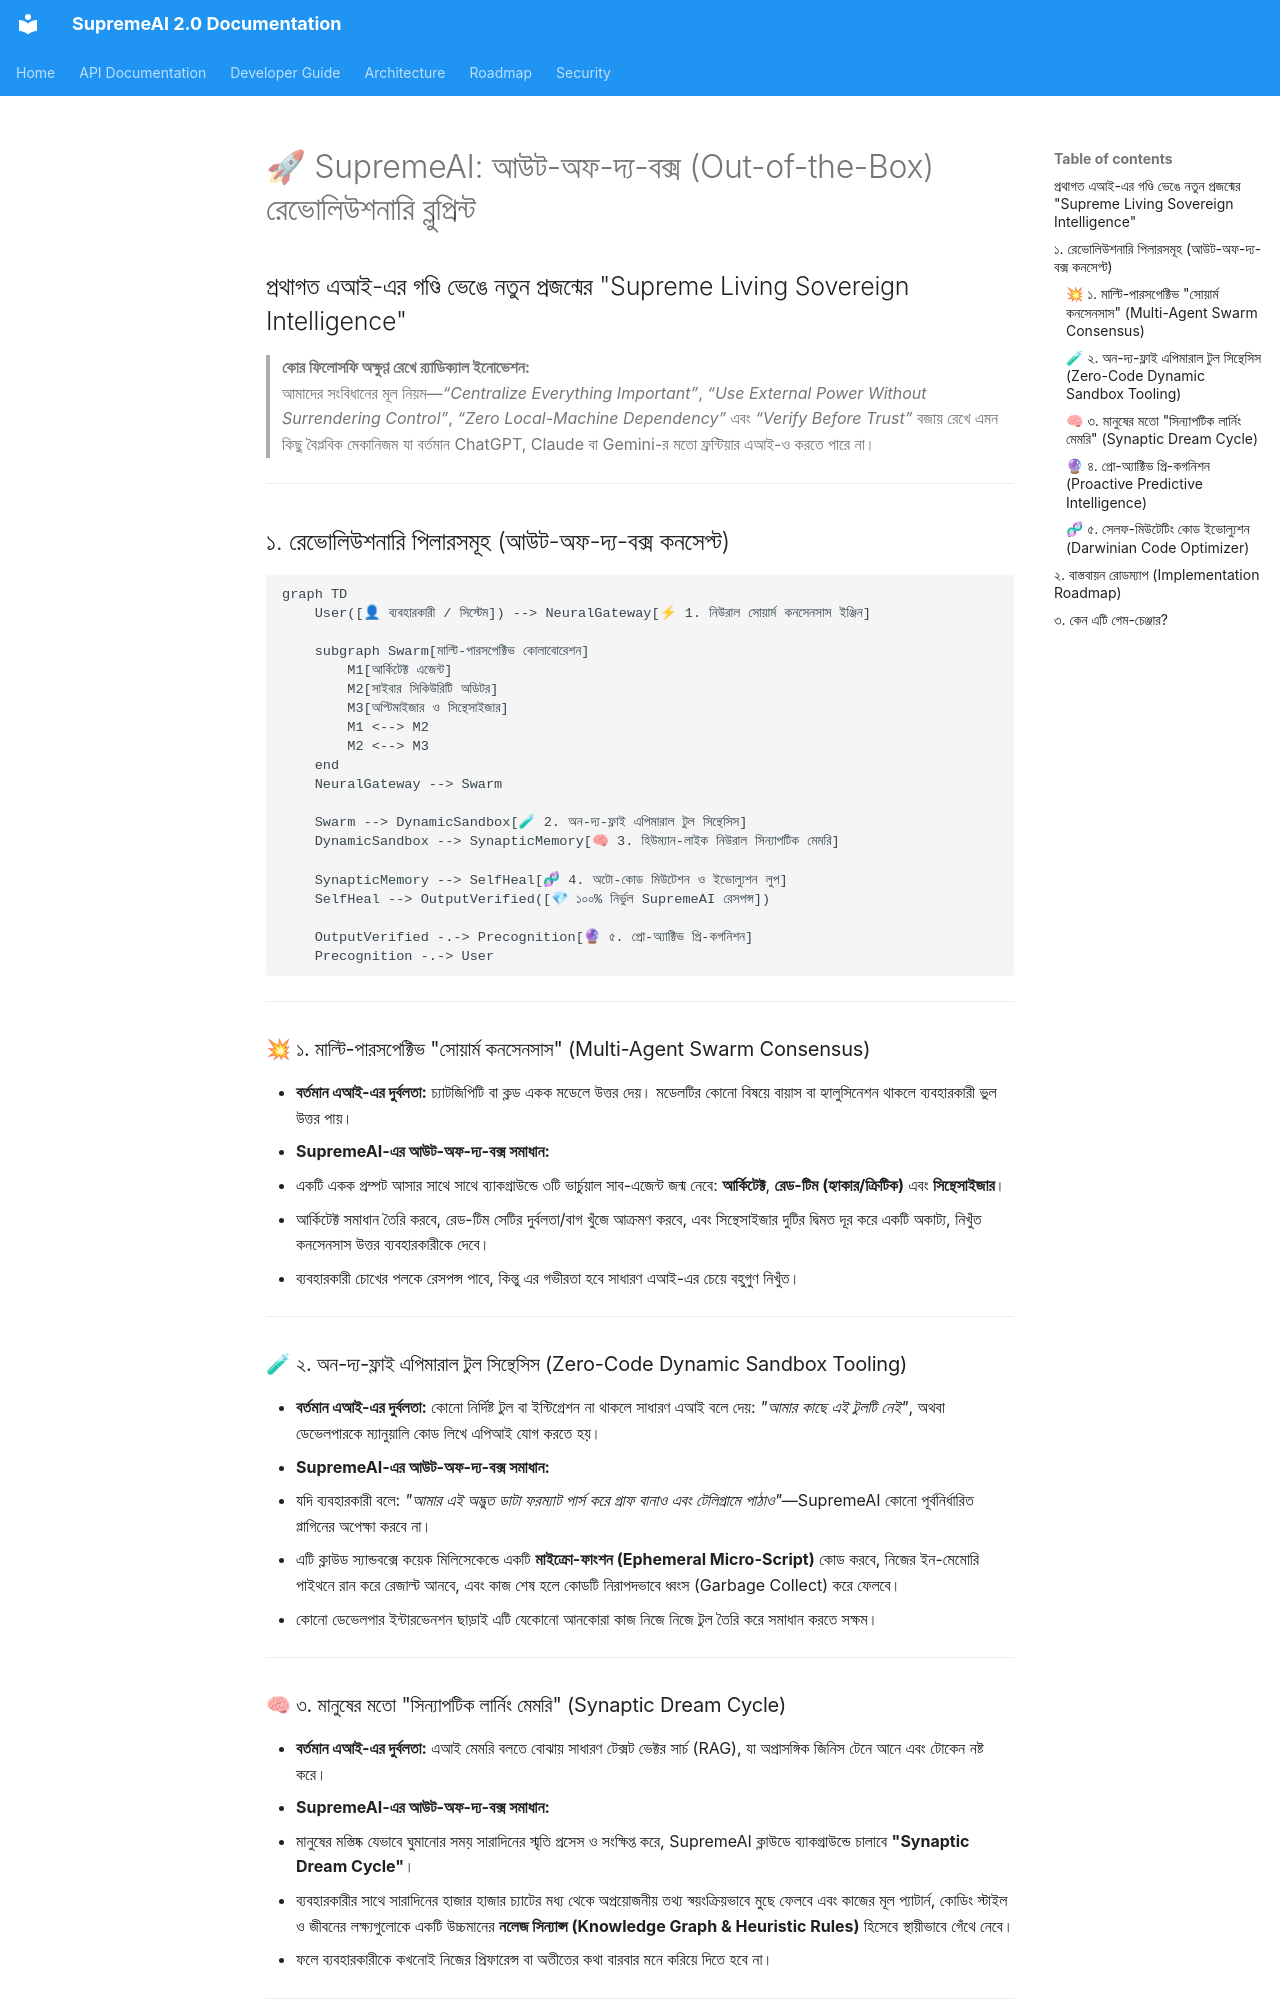

repository: SaifulHaqueNiloy/supremeai · page: plans/architecture/আউট-অফ-দ্য-বক্স (Out-of-the-Box) রেভোলিউশনারি ব্লুপ্রিন্ট/index.html · generator: mkdocs

# 🚀 SupremeAI: আউট-অফ-দ্য-বক্স (Out-of-the-Box) রেভোলিউশনারি ব্লুপ্রিন্ট
## প্রথাগত এআই-এর গণ্ডি ভেঙে নতুন প্রজন্মের "Supreme Living Sovereign Intelligence"

> **কোর ফিলোসফি অক্ষুণ্ণ রেখে র্যাডিক্যাল ইনোভেশন:**  
> আমাদের সংবিধানের মূল নিয়ম—*“Centralize Everything Important”*, *“Use External Power Without Surrendering Control”*, *“Zero Local-Machine Dependency”* এবং *“Verify Before Trust”* বজায় রেখে এমন কিছু বৈপ্লবিক মেকানিজম যা বর্তমান ChatGPT, Claude বা Gemini-র মতো ফ্রন্টিয়ার এআই-ও করতে পারে না।

---

## ১. রেভোলিউশনারি পিলারসমূহ (আউট-অফ-দ্য-বক্স কনসেপ্ট)

```mermaid
graph TD
    User([👤 ব্যবহারকারী / সিস্টেম]) --> NeuralGateway[⚡ 1. নিউরাল সোয়ার্ম কনসেনসাস ইঞ্জিন]
    
    subgraph Swarm[মাল্টি-পারসপেক্টিভ কোলাবোরেশন]
        M1[আর্কিটেক্ট এজেন্ট]
        M2[সাইবার সিকিউরিটি অডিটর]
        M3[অপ্টিমাইজার ও সিন্থেসাইজার]
        M1 <--> M2
        M2 <--> M3
    end
    NeuralGateway --> Swarm
    
    Swarm --> DynamicSandbox[🧪 2. অন-দ্য-ফ্লাই এপিমারাল টুল সিন্থেসিস]
    DynamicSandbox --> SynapticMemory[🧠 3. হিউম্যান-লাইক নিউরাল সিন্যাপটিক মেমরি]
    
    SynapticMemory --> SelfHeal[🧬 4. অটো-কোড মিউটেশন ও ইভোল্যুশন লুপ]
    SelfHeal --> OutputVerified([💎 ১০০% নির্ভুল SupremeAI রেসপন্স])
    
    OutputVerified -.-> Precognition[🔮 ৫. প্রো-অ্যাক্টিভ প্রি-কগনিশন]
    Precognition -.-> User
```

---

### 💥 ১. মাল্টি-পারসপেক্টিভ "সোয়ার্ম কনসেনসাস" (Multi-Agent Swarm Consensus)
* **বর্তমান এআই-এর দুর্বলতা:** চ্যাটজিপিটি বা ক্লড একক মডেলে উত্তর দেয়। মডেলটির কোনো বিষয়ে বায়াস বা হ্যালুসিনেশন থাকলে ব্যবহারকারী ভুল উত্তর পায়।
* **SupremeAI-এর আউট-অফ-দ্য-বক্স সমাধান:**
  * একটি একক প্রম্পট আসার সাথে সাথে ব্যাকগ্রাউন্ডে ৩টি ভার্চুয়াল সাব-এজেন্ট জন্ম নেবে: **আর্কিটেক্ট**, **রেড-টিম (হ্যাকার/ক্রিটিক)** এবং **সিন্থেসাইজার**।
  * আর্কিটেক্ট সমাধান তৈরি করবে, রেড-টিম সেটির দুর্বলতা/বাগ খুঁজে আক্রমণ করবে, এবং সিন্থেসাইজার দুটির দ্বিমত দূর করে একটি অকাট্য, নিখুঁত কনসেনসাস উত্তর ব্যবহারকারীকে দেবে।
  * ব্যবহারকারী চোখের পলকে রেসপন্স পাবে, কিন্তু এর গভীরতা হবে সাধারণ এআই-এর চেয়ে বহুগুণ নিখুঁত।

---

### 🧪 ২. অন-দ্য-ফ্লাই এপিমারাল টুল সিন্থেসিস (Zero-Code Dynamic Sandbox Tooling)
* **বর্তমান এআই-এর দুর্বলতা:** কোনো নির্দিষ্ট টুল বা ইন্টিগ্রেশন না থাকলে সাধারণ এআই বলে দেয়: *"আমার কাছে এই টুলটি নেই"*, অথবা ডেভেলপারকে ম্যানুয়ালি কোড লিখে এপিআই যোগ করতে হয়।
* **SupremeAI-এর আউট-অফ-দ্য-বক্স সমাধান:**
  * যদি ব্যবহারকারী বলে: *"আমার এই অদ্ভুত ডাটা ফরম্যাট পার্স করে গ্রাফ বানাও এবং টেলিগ্রামে পাঠাও"*—SupremeAI কোনো পূর্বনির্ধারিত প্লাগিনের অপেক্ষা করবে না।
  * এটি ক্লাউড স্যান্ডবক্সে কয়েক মিলিসেকেন্ডে একটি **মাইক্রো-ফাংশন (Ephemeral Micro-Script)** কোড করবে, নিজের ইন-মেমোরি পাইথনে রান করে রেজাল্ট আনবে, এবং কাজ শেষ হলে কোডটি নিরাপদভাবে ধ্বংস (Garbage Collect) করে ফেলবে।
  * কোনো ডেভেলপার ইন্টারভেনশন ছাড়াই এটি যেকোনো আনকোরা কাজ নিজে নিজে টুল তৈরি করে সমাধান করতে সক্ষম।

---

### 🧠 ৩. মানুষের মতো "সিন্যাপটিক লার্নিং মেমরি" (Synaptic Dream Cycle)
* **বর্তমান এআই-এর দুর্বলতা:** এআই মেমরি বলতে বোঝায় সাধারণ টেক্সট ভেক্টর সার্চ (RAG), যা অপ্রাসঙ্গিক জিনিস টেনে আনে এবং টোকেন নষ্ট করে।
* **SupremeAI-এর আউট-অফ-দ্য-বক্স সমাধান:**
  * মানুষের মস্তিষ্ক যেভাবে ঘুমানোর সময় সারাদিনের স্মৃতি প্রসেস ও সংক্ষিপ্ত করে, SupremeAI ক্লাউডে ব্যাকগ্রাউন্ডে চালাবে **"Synaptic Dream Cycle"**।
  * ব্যবহারকারীর সাথে সারাদিনের হাজার হাজার চ্যাটের মধ্য থেকে অপ্রয়োজনীয় তথ্য স্বয়ংক্রিয়ভাবে মুছে ফেলবে এবং কাজের মূল প্যাটার্ন, কোডিং স্টাইল ও জীবনের লক্ষ্যগুলোকে একটি উচ্চমানের **নলেজ সিন্যাপ্স (Knowledge Graph & Heuristic Rules)** হিসেবে স্থায়ীভাবে গেঁথে নেবে।
  * ফলে ব্যবহারকারীকে কখনোই নিজের প্রিফারেন্স বা অতীতের কথা বারবার মনে করিয়ে দিতে হবে না।

---
